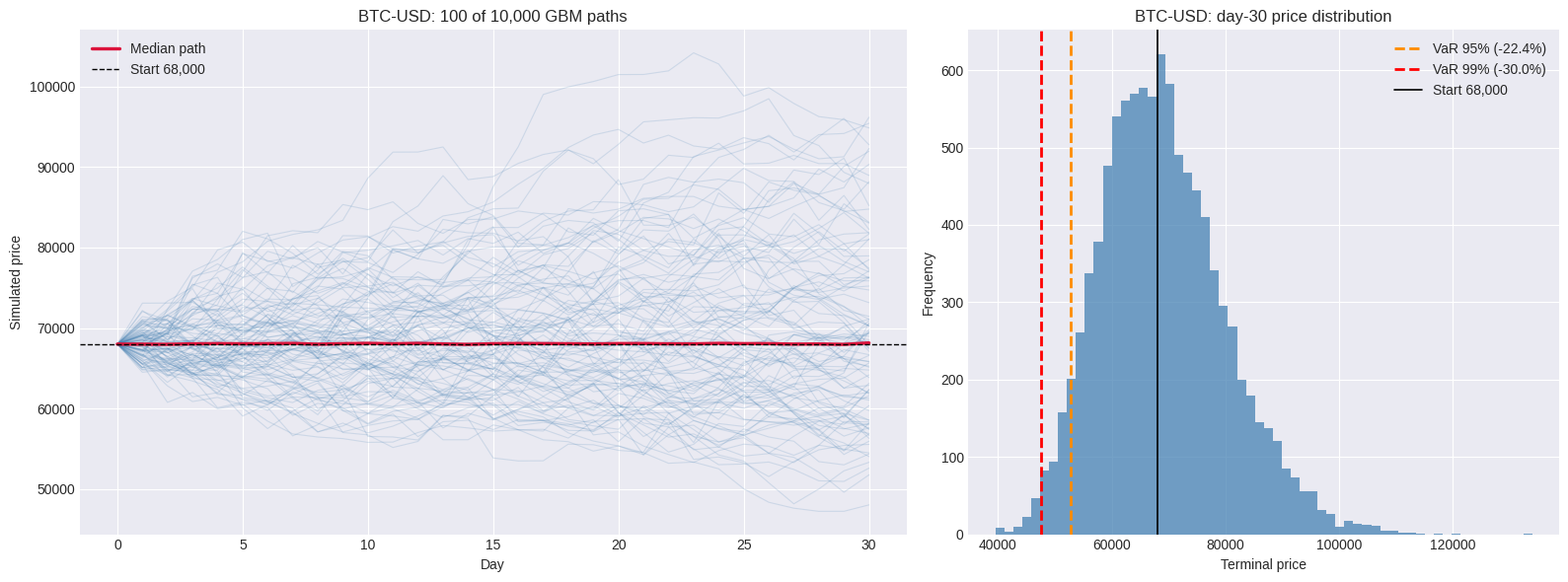
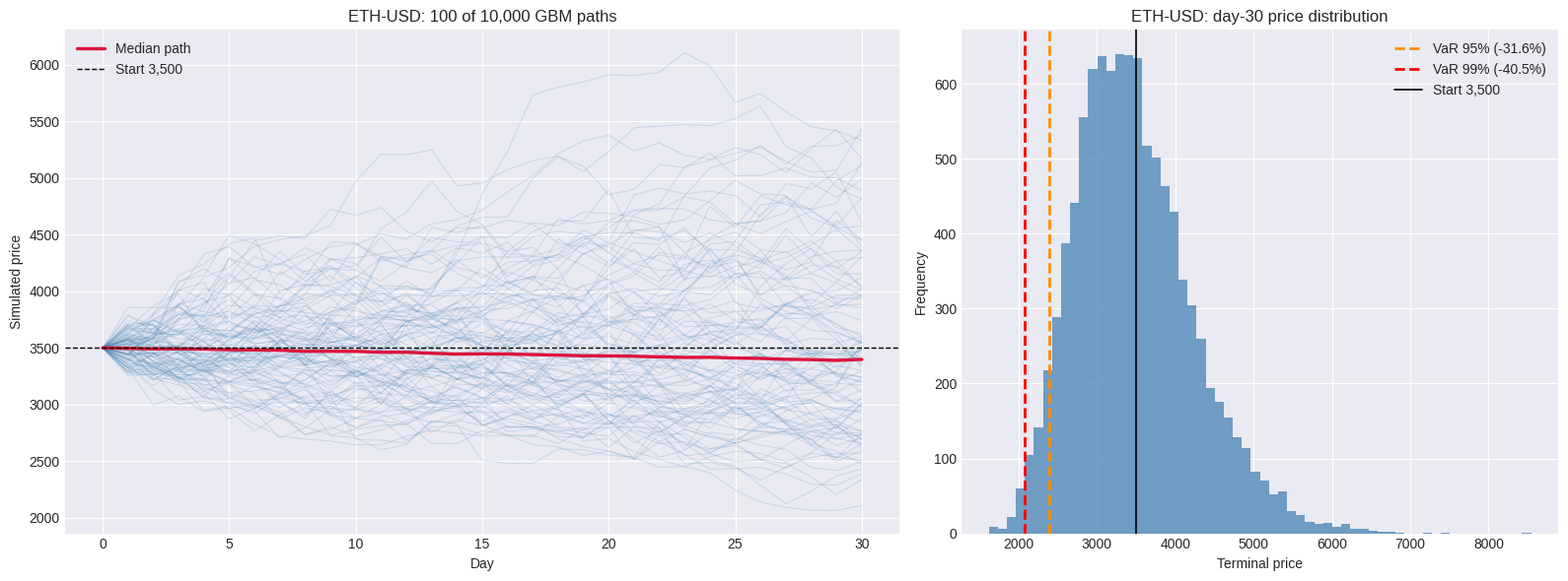

The matplotlib source for these figures, in order:
"""Risk Management and Market Simulation (Layer 3) of the hybrid crypto model.

This module implements :class:`CryptoMonteCarloSimulator`, which fuses the
outputs of the previous layers into a forward-looking risk engine:

* **Drift (mu)** comes from the ML layer (:class:`CryptoMLPredictor` in
  :mod:`ml_forecasting`) -- the expected next-day/horizon log return.
* **Diffusion (sigma)** comes from the statistical layer
  (:class:`CryptoVolatilityModel` in :mod:`statistical_analysis`) -- the latest
  annualised GARCH conditional volatility.

Those parameters drive vectorised Geometric Brownian Motion (GBM) simulations

    S_t = S_0 * exp( (mu - sigma^2 / 2) * dt + sigma * sqrt(dt) * Z )

from which we derive tail-risk analytics (VaR / Expected Shortfall), a
Kelly/Sharpe based portfolio allocation suggestion and a two-panel
visualisation. Crypto trades 24/7/365, so ``dt = 1 / 365``.

Nothing here constitutes financial advice.
"""

from __future__ import annotations

import warnings
from dataclasses import dataclass, field
from typing import Literal

import matplotlib.pyplot as plt
import numpy as np

TRADING_DAYS_PER_YEAR: int = 365

AllocationMethod = Literal["sharpe", "kelly"]


# ---------------------------------------------------------------------------
# Result containers
# ---------------------------------------------------------------------------


@dataclass
class SimulationResult:
    """Container for the output of a single GBM simulation run.

    Attributes
    ----------
    ticker:
        Symbol the simulation was run for (informational).
    initial_price:
        The starting price ``S_0`` shared by every path.
    horizon_days:
        Number of daily steps simulated forward.
    num_simulations:
        Number of independent Monte Carlo paths.
    annual_drift, annual_volatility:
        The annualised GBM parameters actually used (after any conversion).
    price_paths:
        Array of shape ``(num_simulations, horizon_days + 1)`` including the
        shared ``S_0`` at column 0.
    final_prices:
        Array of shape ``(num_simulations,)`` with the terminal price of each
        path (equivalent to ``price_paths[:, -1]``).
    """

    ticker: str
    initial_price: float
    horizon_days: int
    num_simulations: int
    annual_drift: float
    annual_volatility: float
    price_paths: np.ndarray = field(repr=False)
    final_prices: np.ndarray = field(repr=False)

    @property
    def horizon_returns(self) -> np.ndarray:
        """Simple (not log) return of each path over the full horizon."""
        return self.final_prices / self.initial_price - 1.0

    @property
    def time_grid(self) -> np.ndarray:
        """Integer day axis ``[0, 1, ..., horizon_days]`` for plotting."""
        return np.arange(self.horizon_days + 1)


@dataclass
class RiskMetrics:
    """Tail-risk analytics derived from the terminal return distribution.

    VaR and CVaR follow the same sign convention as :mod:`finance_metrics`:
    they are expressed as *signed horizon returns*, so a loss is negative
    (e.g. ``var_95 = -0.18`` means a 18% loss at the 95% confidence level).
    """

    ticker: str
    horizon_days: int
    initial_price: float
    expected_final_price: float
    median_final_price: float
    expected_return: float
    var_95: float
    var_99: float
    cvar_95: float
    cvar_99: float
    prob_loss: float
    var_95_price: float
    var_99_price: float

    def report(self) -> str:
        """Return a human-readable multi-line VaR/CVaR report."""
        return (
            f"Risk report - {self.ticker} ({self.horizon_days}-day horizon)\n"
            f"  Start price            : {self.initial_price:,.2f}\n"
            f"  Expected final price   : {self.expected_final_price:,.2f}\n"
            f"  Median final price     : {self.median_final_price:,.2f}\n"
            f"  Expected horizon return: {self.expected_return:+.2%}\n"
            f"  Probability of loss    : {self.prob_loss:.2%}\n"
            f"  VaR  95%               : {self.var_95:+.2%} "
            f"(price {self.var_95_price:,.2f})\n"
            f"  VaR  99%               : {self.var_99:+.2%} "
            f"(price {self.var_99_price:,.2f})\n"
            f"  CVaR 95% (ES)          : {self.cvar_95:+.2%}\n"
            f"  CVaR 99% (ES)          : {self.cvar_99:+.2%}"
        )


# ---------------------------------------------------------------------------
# Monte Carlo simulator
# ---------------------------------------------------------------------------


class CryptoMonteCarloSimulator:
    """Geometric Brownian Motion simulator driven by ML and GARCH outputs.

    Parameters
    ----------
    current_price:
        Latest spot price ``S_0`` (must be strictly positive).
    expected_return:
        Drift parameter ``mu``. By default this is interpreted as a *per-day*
        log return (as produced by ``CryptoMLPredictor.predict_next_day_return``)
        and is annualised internally. Set ``return_is_annualized=True`` to pass
        an already-annualised drift.
    volatility:
        Diffusion parameter ``sigma``. By default interpreted as an *annualised*
        volatility (as produced by ``CryptoVolatilityModel``). Set
        ``volatility_is_annualized=False`` to pass a per-day volatility.
    ticker:
        Symbol label used in results and plots.
    trading_days:
        Periods per year for time-step and annualisation conversions. Crypto
        trades continuously, so the default is 365.
    return_is_annualized, volatility_is_annualized:
        Flags controlling the unit interpretation of ``expected_return`` and
        ``volatility`` (see above).
    random_state:
        Optional seed for the NumPy random generator (reproducible paths).

    Raises
    ------
    ValueError
        If ``current_price`` is not positive, ``volatility`` is negative, or
        ``trading_days`` is not positive.
    """

    def __init__(
        self,
        current_price: float,
        expected_return: float,
        volatility: float,
        ticker: str = "ASSET",
        trading_days: int = TRADING_DAYS_PER_YEAR,
        return_is_annualized: bool = False,
        volatility_is_annualized: bool = True,
        random_state: int | None = None,
    ) -> None:
        if not np.isfinite(current_price) or current_price <= 0.0:
            raise ValueError(
                f"current_price must be a positive finite number, got {current_price!r}."
            )
        if not np.isfinite(volatility) or volatility < 0.0:
            raise ValueError(
                f"volatility must be a non-negative finite number, got {volatility!r}."
            )
        if trading_days <= 0:
            raise ValueError(f"trading_days must be positive, got {trading_days!r}.")
        if not np.isfinite(expected_return):
            raise ValueError(
                f"expected_return must be finite, got {expected_return!r}."
            )

        self.current_price = float(current_price)
        self.ticker = ticker
        self.trading_days = int(trading_days)

        # Normalise both parameters to an annualised basis for the GBM SDE.
        self.annual_drift = (
            float(expected_return)
            if return_is_annualized
            else float(expected_return) * self.trading_days
        )
        self.annual_volatility = (
            float(volatility)
            if volatility_is_annualized
            else float(volatility) * np.sqrt(self.trading_days)
        )

        self._rng = np.random.default_rng(random_state)
        self._result: SimulationResult | None = None

    # ------------------------------------------------------------------
    # Simulation
    # ------------------------------------------------------------------

    def run_simulation(
        self,
        horizon_days: int = 30,
        num_simulations: int = 10_000,
    ) -> SimulationResult:
        """Generate future price paths via vectorised Geometric Brownian Motion.

        Each daily increment of the log price is

            (mu - sigma^2 / 2) * dt + sigma * sqrt(dt) * Z,   dt = 1 / trading_days

        with ``Z`` standard normal. All paths are drawn at once as a
        ``(num_simulations, horizon_days)`` matrix and accumulated with a single
        ``cumsum`` -- no Python-level loop over simulations or steps.

        Parameters
        ----------
        horizon_days:
            Number of trading days to project forward (must be positive).
        num_simulations:
            Number of independent paths (must be positive).

        Returns
        -------
        SimulationResult
            The simulated paths and their terminal prices. Also cached on the
            instance for :meth:`calculate_risk_metrics` and :meth:`plot_simulation`.

        Raises
        ------
        ValueError
            If ``horizon_days`` or ``num_simulations`` is not positive.
        """
        if horizon_days <= 0:
            raise ValueError(f"horizon_days must be positive, got {horizon_days!r}.")
        if num_simulations <= 0:
            raise ValueError(
                f"num_simulations must be positive, got {num_simulations!r}."
            )

        dt = 1.0 / self.trading_days
        drift = (self.annual_drift - 0.5 * self.annual_volatility**2) * dt
        diffusion_scale = self.annual_volatility * np.sqrt(dt)

        # Vectorised: one Gaussian shock per (simulation, day).
        shocks = self._rng.standard_normal(size=(num_simulations, horizon_days))
        log_increments = drift + diffusion_scale * shocks
        cumulative_log = np.cumsum(log_increments, axis=1)

        price_paths = np.empty((num_simulations, horizon_days + 1), dtype=float)
        price_paths[:, 0] = self.current_price
        price_paths[:, 1:] = self.current_price * np.exp(cumulative_log)

        result = SimulationResult(
            ticker=self.ticker,
            initial_price=self.current_price,
            horizon_days=horizon_days,
            num_simulations=num_simulations,
            annual_drift=self.annual_drift,
            annual_volatility=self.annual_volatility,
            price_paths=price_paths,
            final_prices=price_paths[:, -1],
        )
        self._result = result
        return result

    # ------------------------------------------------------------------
    # Risk analytics
    # ------------------------------------------------------------------

    def calculate_risk_metrics(
        self,
        result: SimulationResult | None = None,
    ) -> RiskMetrics:
        """Analyse the terminal return distribution for VaR and CVaR.

        Computes 95%/99% Value at Risk (the loss quantile) and the matching
        Expected Shortfall / Conditional VaR (mean loss in the tail beyond VaR).

        Parameters
        ----------
        result:
            A specific :class:`SimulationResult` to analyse. Defaults to the
            most recent run cached on the instance.

        Returns
        -------
        RiskMetrics

        Raises
        ------
        RuntimeError
            If no simulation result is available (call :meth:`run_simulation`).
        """
        result = self._require_result(result)

        horizon_returns = result.horizon_returns
        final_prices = result.final_prices

        var_95 = float(np.quantile(horizon_returns, 0.05))
        var_99 = float(np.quantile(horizon_returns, 0.01))
        cvar_95 = self._expected_shortfall(horizon_returns, var_95)
        cvar_99 = self._expected_shortfall(horizon_returns, var_99)

        return RiskMetrics(
            ticker=result.ticker,
            horizon_days=result.horizon_days,
            initial_price=result.initial_price,
            expected_final_price=float(np.mean(final_prices)),
            median_final_price=float(np.median(final_prices)),
            expected_return=float(np.mean(horizon_returns)),
            var_95=var_95,
            var_99=var_99,
            cvar_95=cvar_95,
            cvar_99=cvar_99,
            prob_loss=float(np.mean(final_prices < result.initial_price)),
            var_95_price=result.initial_price * (1.0 + var_95),
            var_99_price=result.initial_price * (1.0 + var_99),
        )

    @staticmethod
    def _expected_shortfall(returns: np.ndarray, var_threshold: float) -> float:
        """Mean of the returns at or below ``var_threshold`` (the tail)."""
        tail = returns[returns <= var_threshold]
        if tail.size == 0:
            return float(var_threshold)
        return float(tail.mean())

    def _require_result(
        self, result: SimulationResult | None
    ) -> SimulationResult:
        """Return ``result`` or the cached one, raising if neither exists."""
        chosen = result if result is not None else self._result
        if chosen is None:
            raise RuntimeError(
                "No simulation available; call run_simulation() first."
            )
        return chosen

    # ------------------------------------------------------------------
    # Visualisation
    # ------------------------------------------------------------------

    def plot_simulation(
        self,
        result: SimulationResult | None = None,
        num_paths_to_plot: int = 100,
        metrics: RiskMetrics | None = None,
        show: bool = True,
        savepath: str | None = None,
    ) -> "plt.Figure":
        """Draw a two-panel summary of a simulation.

        Left panel: a sample of up to ``num_paths_to_plot`` price paths with the
        median path highlighted. Right panel: a histogram of terminal prices
        annotated with the 95% and 99% VaR thresholds.

        Parameters
        ----------
        result:
            Simulation to plot (defaults to the latest cached run).
        num_paths_to_plot:
            Maximum number of individual paths to draw on the left panel.
        metrics:
            Pre-computed metrics; recomputed from ``result`` when omitted.
        show:
            Whether to call :func:`matplotlib.pyplot.show`.
        savepath:
            Optional path to save the figure as an image.

        Returns
        -------
        matplotlib.figure.Figure
        """
        result = self._require_result(result)
        if metrics is None:
            metrics = self.calculate_risk_metrics(result)

        try:
            plt.style.use("seaborn-v0_8-darkgrid")
        except OSError:  # pragma: no cover - style availability varies
            pass

        fig, (ax_paths, ax_hist) = plt.subplots(
            1, 2, figsize=(16, 6), gridspec_kw={"width_ratios": [1.4, 1.0]}
        )

        # --- Left: sampled price paths + median path ---
        sample_size = min(num_paths_to_plot, result.num_simulations)
        sample_idx = self._rng.choice(
            result.num_simulations, size=sample_size, replace=False
        )
        time_grid = result.time_grid
        ax_paths.plot(
            time_grid,
            result.price_paths[sample_idx].T,
            color="steelblue",
            alpha=0.18,
            linewidth=0.8,
        )
        median_path = np.median(result.price_paths, axis=0)
        ax_paths.plot(
            time_grid, median_path, color="crimson", linewidth=2.4,
            label="Median path",
        )
        ax_paths.axhline(
            result.initial_price, color="black", linestyle="--", linewidth=1.0,
            label=f"Start {result.initial_price:,.0f}",
        )
        ax_paths.set_title(
            f"{result.ticker}: {sample_size} of {result.num_simulations:,} GBM paths"
        )
        ax_paths.set_xlabel("Day")
        ax_paths.set_ylabel("Simulated price")
        ax_paths.legend(loc="upper left")

        # --- Right: terminal price distribution with VaR lines ---
        ax_hist.hist(
            result.final_prices, bins=60, color="steelblue", alpha=0.75,
            orientation="vertical",
        )
        ax_hist.axvline(
            metrics.var_95_price, color="darkorange", linestyle="--", linewidth=2.0,
            label=f"VaR 95% ({metrics.var_95:+.1%})",
        )
        ax_hist.axvline(
            metrics.var_99_price, color="red", linestyle="--", linewidth=2.0,
            label=f"VaR 99% ({metrics.var_99:+.1%})",
        )
        ax_hist.axvline(
            result.initial_price, color="black", linestyle="-", linewidth=1.2,
            label=f"Start {result.initial_price:,.0f}",
        )
        ax_hist.set_title(f"{result.ticker}: day-{result.horizon_days} price distribution")
        ax_hist.set_xlabel("Terminal price")
        ax_hist.set_ylabel("Frequency")
        ax_hist.legend(loc="upper right")

        fig.tight_layout()
        if savepath is not None:
            fig.savefig(savepath, dpi=120, bbox_inches="tight")
        if show:
            plt.show()
        return fig


# ---------------------------------------------------------------------------
# Portfolio allocation (bonus)
# ---------------------------------------------------------------------------


def suggest_allocation(
    results: dict[str, SimulationResult],
    method: AllocationMethod = "sharpe",
    risk_free_rate: float = 0.0,
) -> dict[str, float]:
    """Suggest a long-only allocation split across assets from simulations.

    Two scoring rules are supported:

    * ``"sharpe"`` -- score = (mean horizon return - rf) / std of horizon return.
    * ``"kelly"``  -- score = (mean horizon return - rf) / variance of horizon
      return (the continuous Kelly fraction for a mean-variance bet).

    Assets with a positive score receive weight proportional to that score
    (normalised to sum to 1). If no asset scores positively, the function falls
    back to inverse-volatility (risk-parity) weights so it always returns a
    valid split. The returned dict maps each ticker to a weight in ``[0, 1]``.

    Parameters
    ----------
    results:
        Mapping of ticker to its :class:`SimulationResult`.
    method:
        ``"sharpe"`` (default) or ``"kelly"``.
    risk_free_rate:
        Per-horizon risk-free return subtracted from the mean (default 0).

    Raises
    ------
    ValueError
        If ``results`` is empty or ``method`` is not recognised.
    """
    if not results:
        raise ValueError("results must contain at least one asset.")
    if method not in ("sharpe", "kelly"):
        raise ValueError(f"Unknown method {method!r}; use 'sharpe' or 'kelly'.")

    tickers = list(results)
    means = np.array(
        [float(np.mean(results[t].horizon_returns)) for t in tickers]
    )
    stds = np.array(
        [float(np.std(results[t].horizon_returns, ddof=1)) for t in tickers]
    )
    # Guard against zero-volatility assets (degenerate simulation).
    safe_stds = np.where(stds > 0.0, stds, np.nan)
    excess = means - risk_free_rate

    if method == "sharpe":
        scores = excess / safe_stds
    else:  # kelly
        scores = excess / safe_stds**2
    scores = np.nan_to_num(scores, nan=0.0, posinf=0.0, neginf=0.0)

    positive = np.clip(scores, a_min=0.0, a_max=None)
    if positive.sum() > 0.0:
        weights = positive / positive.sum()
    else:
        # No attractive asset: fall back to inverse-volatility risk parity.
        inv_vol = np.where(stds > 0.0, 1.0 / stds, 0.0)
        weights = (
            inv_vol / inv_vol.sum()
            if inv_vol.sum() > 0.0
            else np.full(len(tickers), 1.0 / len(tickers))
        )

    return {ticker: float(weight) for ticker, weight in zip(tickers, weights)}


# ---------------------------------------------------------------------------
# Demonstration
# ---------------------------------------------------------------------------


def main() -> None:
    """Run a mocked Layer 3 demonstration for BTC-USD and ETH-USD.

    The ML-layer drift and GARCH-layer volatility are mocked here so the module
    is runnable standalone; in production these come from
    ``CryptoMLPredictor.predict_next_day_return`` and
    ``CryptoVolatilityModel`` respectively.
    """
    # Mocked inputs: (current price, ML daily log-return drift, GARCH annual vol).
    mock_profiles: dict[str, dict[str, float]] = {
        "BTC-USD": {"price": 68_000.0, "daily_mu": 0.000_5, "annual_sigma": 0.55},
        "ETH-USD": {"price": 3_500.0, "daily_mu": -0.000_2, "annual_sigma": 0.75},
    }

    horizon_days = 30
    num_simulations = 10_000

    results: dict[str, SimulationResult] = {}
    print("=" * 72)
    print(f"Layer 3 Monte Carlo Risk Report ({horizon_days}-day horizon, "
          f"{num_simulations:,} sims)")
    print("=" * 72)

    for ticker, profile in mock_profiles.items():
        simulator = CryptoMonteCarloSimulator(
            current_price=profile["price"],
            expected_return=profile["daily_mu"],
            volatility=profile["annual_sigma"],
            ticker=ticker,
            random_state=42,
        )
        result = simulator.run_simulation(
            horizon_days=horizon_days, num_simulations=num_simulations
        )
        results[ticker] = result

        metrics = simulator.calculate_risk_metrics(result)
        print(f"\n{metrics.report()}")

        try:
            simulator.plot_simulation(
                result,
                metrics=metrics,
                show=False,
                savepath=f"montecarlo_{ticker.replace('-', '_')}.png",
            )
            print(f"  Saved plot to montecarlo_{ticker.replace('-', '_')}.png")
        except Exception as exc:  # pragma: no cover - plotting is best-effort
            warnings.warn(
                f"Plotting failed for {ticker} ({exc!r}); report unaffected.",
                RuntimeWarning,
                stacklevel=2,
            )

    print("\n" + "=" * 72)
    print("Suggested Portfolio Allocation (from simulated outcomes)")
    print("=" * 72)
    for method in ("sharpe", "kelly"):
        allocation = suggest_allocation(results, method=method)  # type: ignore[arg-type]
        split = ", ".join(f"{t}: {w:.1%}" for t, w in allocation.items())
        print(f"  {method.capitalize():7s}: {split}")


if __name__ == "__main__":
    main()
